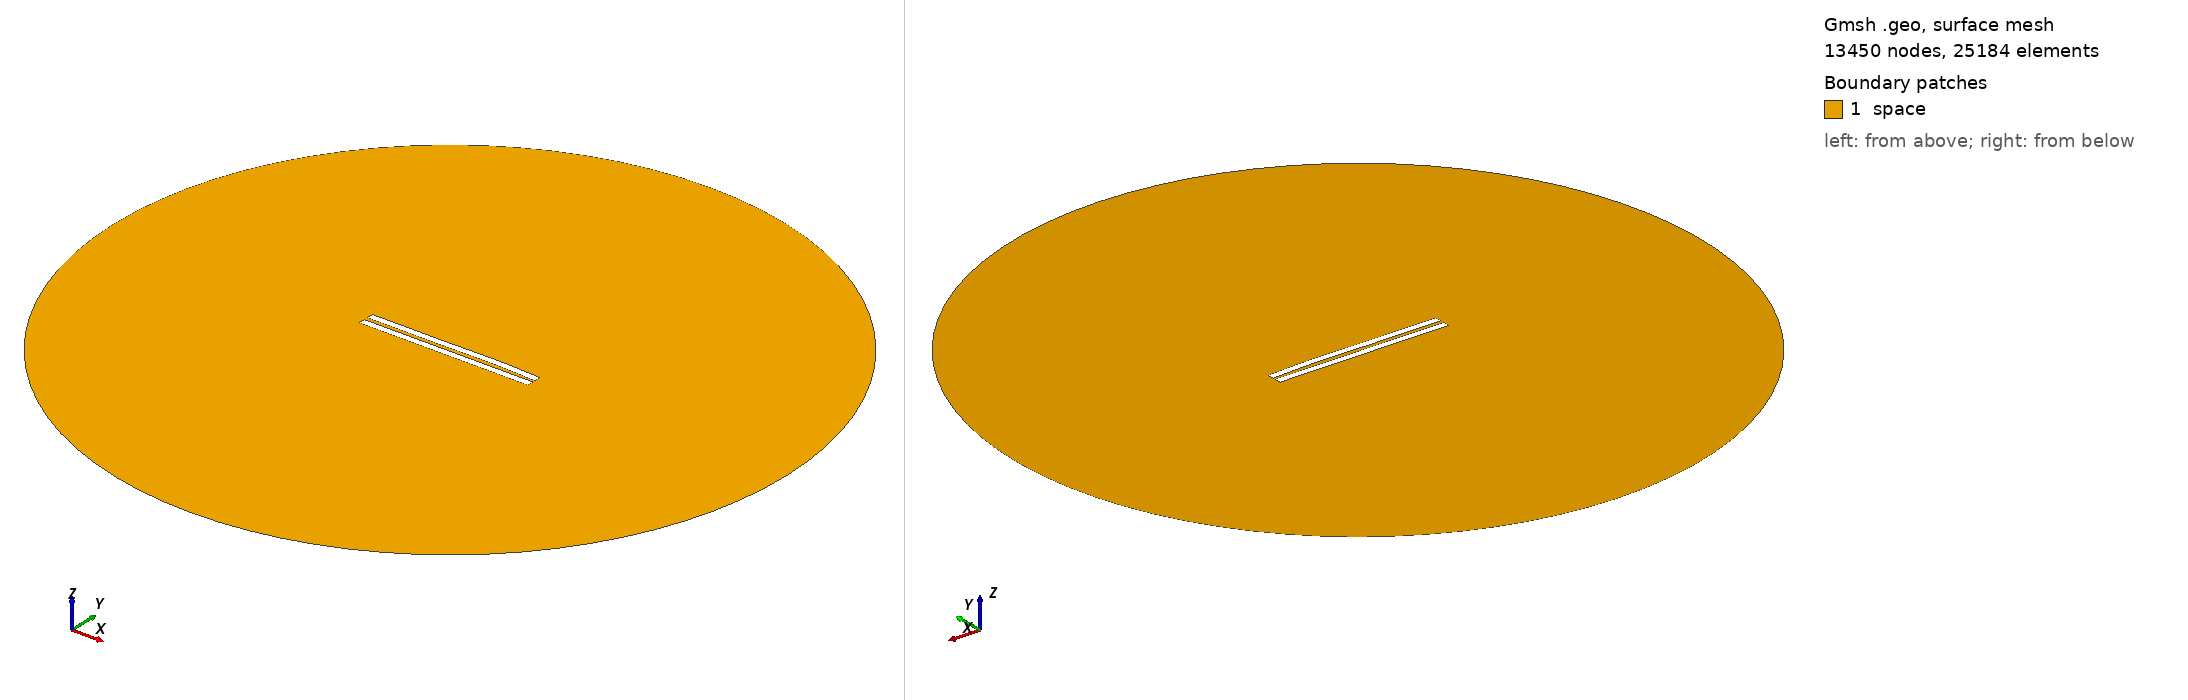

Gmsh geometry script, surface-meshed: 13450 nodes, 25184 surface elements. Boundary patches (legend numbers): 1 space. Left view from above one corner, right view from below the opposite corner. Legend entries are the model's physical surfaces. The drawing asked Gmsh for element sizes between 1% and 20% of the model's largest extent; the script's own settings can give other sizes.

=== 2729.geo (drawn) ===
//---------------------------------------
// Geometry kernel
//---------------------------------------

SetFactory("OpenCASCADE");



//---------------------------------------
// Parameters of the geometry
//---------------------------------------

// Overetch of the upper plate
overetch = 0.0;

// Distance between the plates
distance = 2.5;

// Discretization over the x axis (for the deformation)
nx = 50; 

// Length of the plate
L = 100 - overetch; 

// Number of modes
n = 4; 

// 1st mode coefficient
coeff(1) = -0.075;
beta(1) = 0.596864 * 3.1415926535 / L;

// 2nd mode coefficient
coeff(2) = 0.15;
beta(2) = 1.49418 * 3.1415926535 / L;

// 3rd mode coefficient
coeff(3) = -0.15;
beta(3) = 2.50025 * 3.1415926535 / L;

// 4th mode coefficient
coeff(4) = 0.07499999999999998;
beta(4) = 3.49999 * 3.1415926535 / L;



//---------------------------------------
// Upper plate (deformed rectangle)
//---------------------------------------

// Coordiantes of the upper plate
xmin = -50;
xmax = 50 - overetch;

// Height of the upper plate
yheight = 4 - 2 * overetch;

// Indexes of the points
UpperID[] = {};
LowerID[] = {};
LeftID[] = {};
RightID[] = {};

// Point index
p = 1;

// Horizontal edges
For i In {1:nx}
    x = xmin + (i-1)*(xmax - xmin)/(nx-1);

    y_bottom = distance / 2 + overetch;
    For j In {1:n}
        C = (Cosh(beta(j)*L) + Cos(beta(j)*L)) / (Sinh(beta(j)*L) + Sin(beta(j)*L));
        y_bottom  = y_bottom + coeff(j) * (Cosh(beta(j)*(x+50)) - Cos(beta(j)*(x+50)) - C * (Sinh(beta(j)*(x+50)) - Sin(beta(j)*(x+50))));
    EndFor

    y_top = y_bottom + yheight;

    Point(p) = {x, y_top, 0, 1.0};
    UpperID[i] = p;
    p = p + 1;

    Point(p) = {x, y_bottom, 0, 1.0};
    LowerID[i] = p;
    p = p + 1;
EndFor

// Create point lists
UpperPts[] = {}; LowerPts[] = {};
For i In {1:nx}
  UpperPts[] += {UpperID[i]};
  LowerPts[] += {LowerID[i]};
EndFor

// Build splines
Spline(1) = {UpperPts[]};
Spline(2) = {LowerPts[]};
Line(3) = {LowerPts[nx-1], UpperPts[nx-1]};
Line(4) = {LowerPts[0], UpperPts[0]};

// Build the plane surface
Curve Loop(1) = {2, 3, -1, -4};
Plane Surface(1) = {1};



//---------------------------------------
// Lower plate (rectangle)
//---------------------------------------

// Vertices
Point(1001) = {-50, -1, 0, 1.0};
Point(1002) = { 50, -1, 0, 1.0};
Point(1003) = { 50,  -5, 0, 1.0};
Point(1004) = {-50,  -5, 0, 1.0};

// Edges
Line(5) = {1001, 1002};
Line(6) = {1002, 1003};
Line(7) = {1003, 1004};
Line(8) = {1004, 1001};

// Plane surface
Line Loop(2) = {5, 6, 7, 8};
Plane Surface(2) = {2}; 



//---------------------------------------
// Outer (fictious) boundary
//---------------------------------------

// Points
Point(1005) = {0, 0, 0};       // Center
Point(1006) = {200, 0, 0};     // Start point
Point(1007) = {0, 200, 0};     // 90 degrees
Point(1008) = {-200, 0, 0};    // 180 degrees
Point(1009) = {0, -200, 0};    // 270 degrees

// Circle arcs (each needs start, center, end)
Circle(9) = {1006, 1005, 1007};
Circle(10) = {1007, 1005, 1008};
Circle(11) = {1008, 1005, 1009};
Circle(12) = {1009, 1005, 1006};

// Plane surface for the entire domain
Curve Loop(3) = {9, 10, 11, 12};
Surface(3) = {3};

// Subtract the plates from the whole domain to obtain the actual domain where we want to solve the equations
BooleanDifference{ Surface{3}; Delete; }{ Surface{1}; Surface{2}; Delete; }




//---------------------------------------
// Transfinite Lines/Curves
//---------------------------------------

// Set the number of points on the boundaries
r = 7;

// Plates
Transfinite Curve {1, 2} = 50*r Using Progression 1;
Transfinite Curve {3, 4} = 2*r Using Progression 1;
Transfinite Line {5, 7} = 50*r Using Progression 1;
Transfinite Line {6, 8} = 2*r Using Progression 1;

// Outer boundary
Transfinite Line {9, 10, 11, 12} = 20 Using Progression 1;



//---------------------------------------
// Physical groups
//---------------------------------------                

// Physical curves (boundaries)
Physical Line("force_segment", 10) = {2};
Physical Line("upper_plate", 11) = {1, 3, 4};
Physical Line("lower_plate", 12) = {5, 6, 7, 8};
Physical Line("boundary", 20) = {9, 10, 11, 12};

// Physical Surfaces
Physical Surface("space", 30) = {3};



//---------------------------------------
// 6. Generate the Mesh
//---------------------------------------

// 2D mesh generation
Mesh 2;
